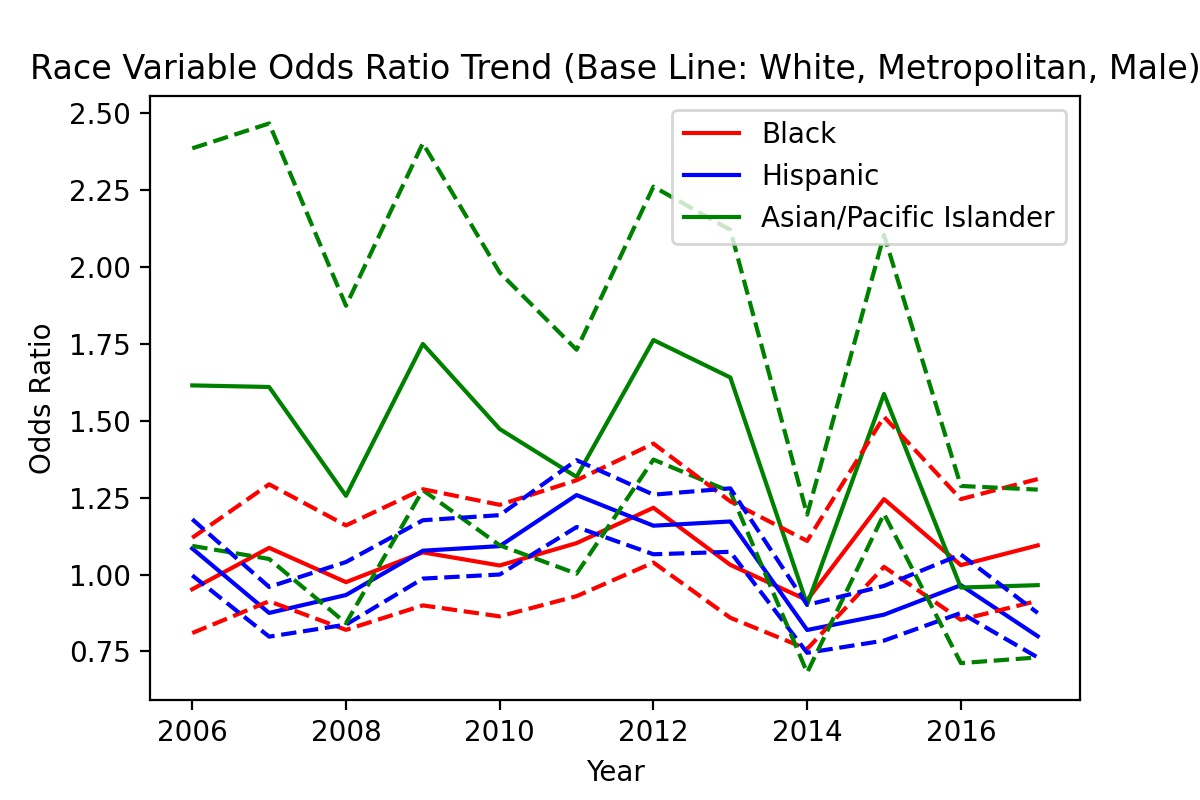

Data behind this chart, as committed beside it:
, variable, coef_2006, odds_ratio_2006, OR_lower_CI_2006, OR_upper_CI_2006, pvalue_2006, coef_2007, odds_ratio_2007, OR_lower_CI_2007, OR_upper_CI_2007, pvalue_2007, coef_2008, odds_ratio_2008, OR_lower_CI_2008, OR_upper_CI_2008, pvalue_2008, coef_2009, odds_ratio_2009, OR_lower_CI_2009, OR_upper_CI_2009, pvalue_2009, coef_2010, odds_ratio_2010
0, subject_race_black, -0.04871, 0.9525, 0.81, 1.12, 0.5556, 0.08348, 1.087, 0.9134, 1.294, 0.3471, -0.02481, 0.9755, 0.8204, 1.16, 0.7789, 0.06984, 1.072, 0.8999, 1.278, 0.4349, 0.02929, 1.03
1, subject_race_hispanic, 0.08149, 1.085, 0.9974, 1.18, 0.05741, -0.1331, 0.8754, 0.7983, 0.9599, 0.004659, -0.06861, 0.9337, 0.8374, 1.041, 0.2164, 0.07489, 1.078, 0.9871, 1.177, 0.09497, 0.08859, 1.093
2, subject_race_asian/pacific islander, 0.4795, 1.615, 1.093, 2.386, 0.01601, 0.4764, 1.61, 1.051, 2.467, 0.02866, 0.2282, 1.256, 0.842, 1.874, 0.2637, 0.5597, 1.75, 1.275, 2.403, 0.0005373, 0.3876, 1.473
3, county_type_Non core, -0.5381, 0.5839, 0.5292, 0.6441, 6.956152647688396e-27, -0.5172, 0.5962, 0.5367, 0.6622, 4.92235318609811e-22, -0.7149, 0.4893, 0.4407, 0.5432, 5.782184218950946e-41, -0.661, 0.5163, 0.4625, 0.5764, 5.146913189742657e-32, -0.45, 0.6376
4, county_type_Micropolitan, -0.459, 0.6319, 0.576, 0.6932, 2.671239940844875e-22, -0.6238, 0.5359, 0.4829, 0.5946, 6.70309148036952e-32, -0.6769, 0.5082, 0.4569, 0.5653, 1.2226531619181903e-35, -0.5592, 0.5717, 0.512, 0.6383, 2.804065841282783e-23, -0.5802, 0.5598
5, subject_sex_female, -0.205, 0.8146, 0.7552, 0.8788, 1.1332156327340333e-07, -0.1704, 0.8433, 0.7766, 0.9158, 5.075501320414654e-05, -0.1608, 0.8514, 0.7836, 0.9251, 0.0001464, -0.1627, 0.8499, 0.7802, 0.9258, 0.0001936, -0.1311, 0.8771
6, const, -0.4723, 0.6236, 0.5881, 0.6612, 3.2916271818199433e-56, -0.3824, 0.6822, 0.6409, 0.7263, 4.3255285578110666e-33, -0.4298, 0.6506, 0.6113, 0.6925, 1.2117366774055348e-41, -0.7502, 0.4723, 0.4407, 0.5061, 4.817316504098483e-100, -0.9099, 0.4026
